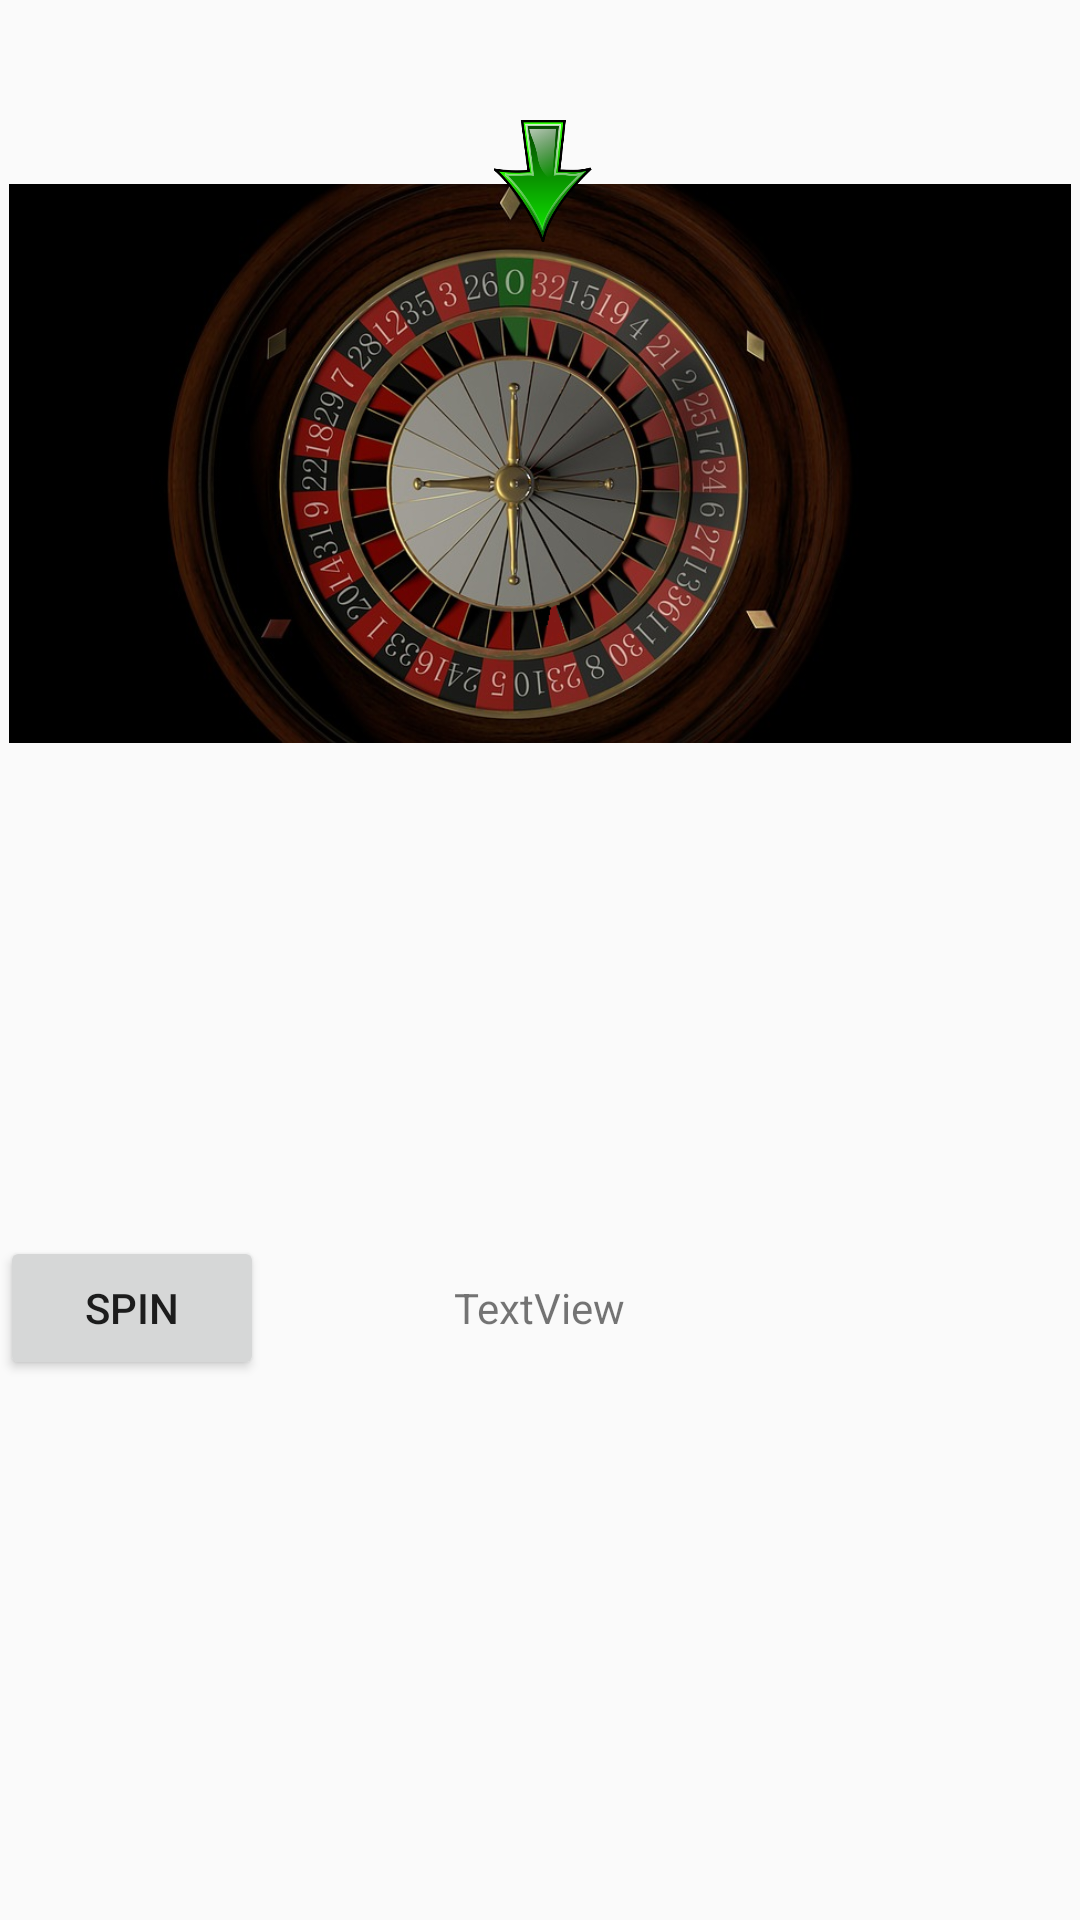

The Android layout XML behind this screen, and the referenced resources:
<!-- AndroidManifest.xml: application theme AppTheme -->
<!-- res/layout/game_roulette.xml -->
<?xml version="1.0" encoding="utf-8"?>
<RelativeLayout xmlns:android="http://schemas.android.com/apk/res/android"
    xmlns:app="http://schemas.android.com/apk/res-auto"
    xmlns:tools="http://schemas.android.com/tools"
    android:layout_width="match_parent"
    android:layout_height="match_parent"
    tools:context=".MainActivity">

    <ImageView
        android:id="@+id/imageView"
        android:layout_width="354dp"
        android:layout_height="201dp"
        android:layout_alignParentTop="true"
        android:layout_centerHorizontal="true"
        android:layout_marginTop="54dp"
        android:src="@drawable/roulette" />

    <Button
        android:id="@+id/button"
        android:layout_width= "wrap_content"
        android:layout_height="wrap_content"
        android:layout_alignParentBottom="true"
        android:layout_marginBottom="180dp"
        android:text="Spin" />

    <TextView
        android:id="@+id/textView"
        android:layout_width="wrap_content"
        android:layout_height="wrap_content"
        android:layout_alignBaseline="@+id/button"
        android:layout_centerHorizontal="true"
        android:text="TextView" />

    <ImageView
        android:id="@+id/imageView3"
        android:layout_width="108dp"
        android:layout_height="41dp"
        android:layout_alignParentStart="true"
        android:layout_alignParentTop="true"
        android:layout_marginStart="127dp"
        android:layout_marginTop="40dp"
        android:src="@drawable/flecha" />

</RelativeLayout>
<!-- resources referenced by this layout -->
<resources>
  <!-- drawable flecha: png bitmap (drawable, 21467 bytes) -->
  <!-- drawable roulette: png bitmap (drawable, 557994 bytes) -->
  <style name="AppTheme" parent="Theme.AppCompat.Light.NoActionBar">
          
          <item name="colorPrimary">@color/colorPrimary</item>
          <item name="colorPrimaryDark">@color/colorPrimaryDark</item>
          <item name="colorAccent">@color/colorAccent</item>
      </style>
  <!-- not gathered from this repository: default colours our renderer supplied (Android Studio template values) -->
  <color name="colorPrimary">#FF6200EE</color>
  <color name="colorPrimaryDark">#FF3700B3</color>
  <color name="colorAccent">#FF03DAC5</color>
</resources>
